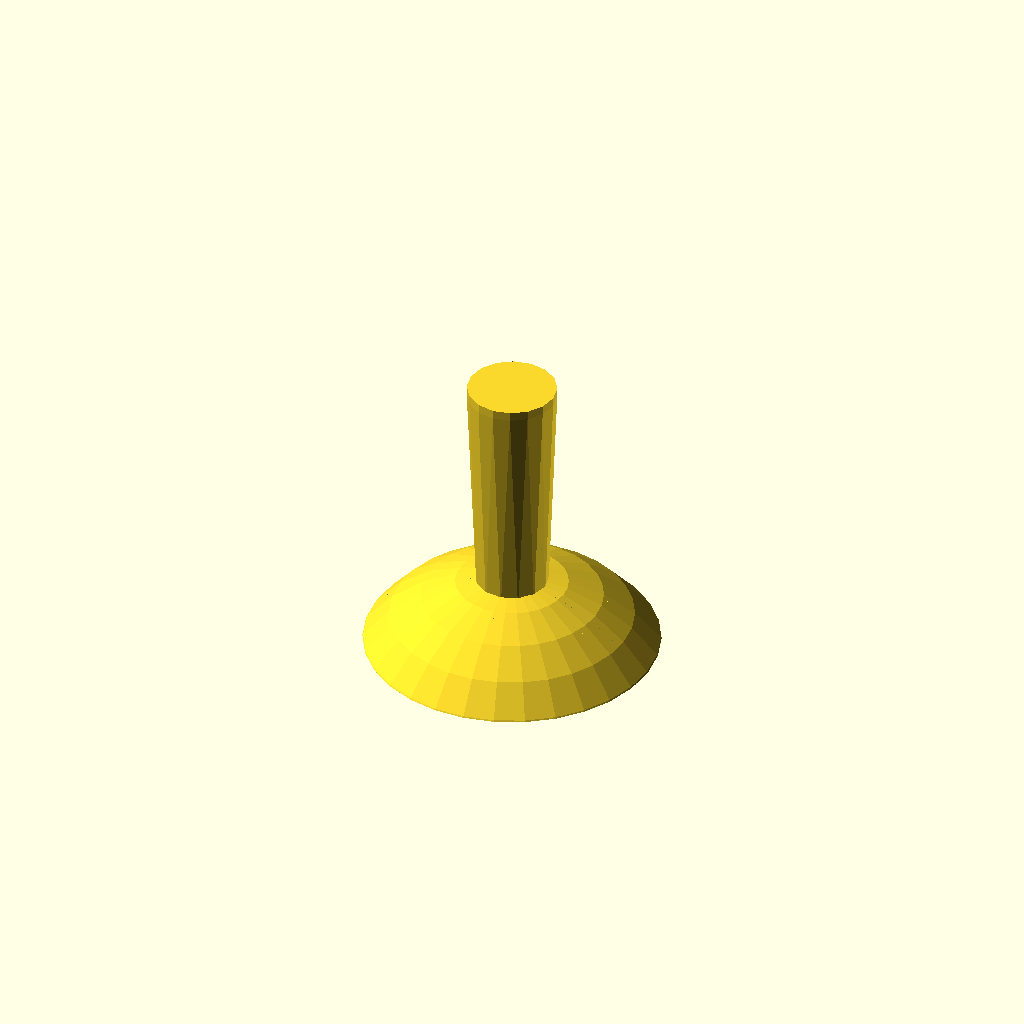
Cell 1: rendered with the file's own defaults.
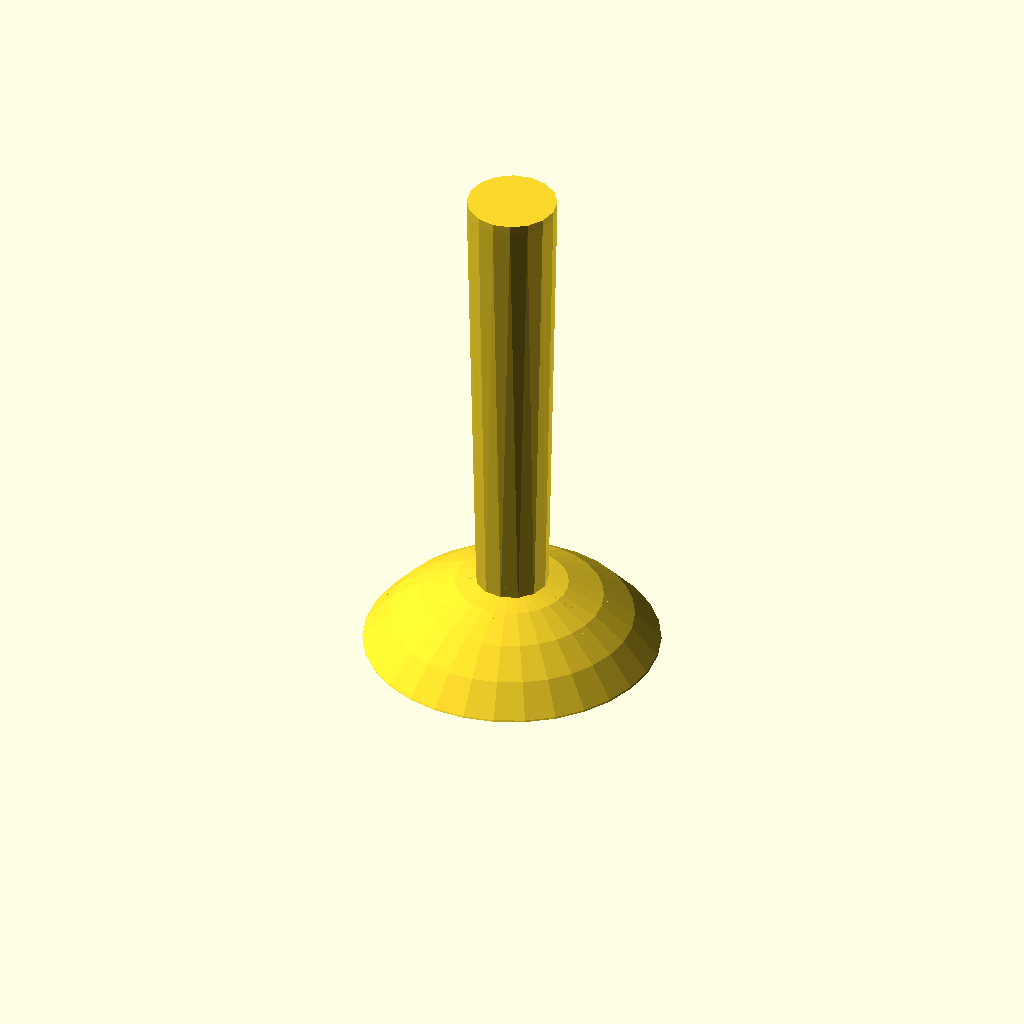
Cell 2: stickHeight = 50 (everything else at default).
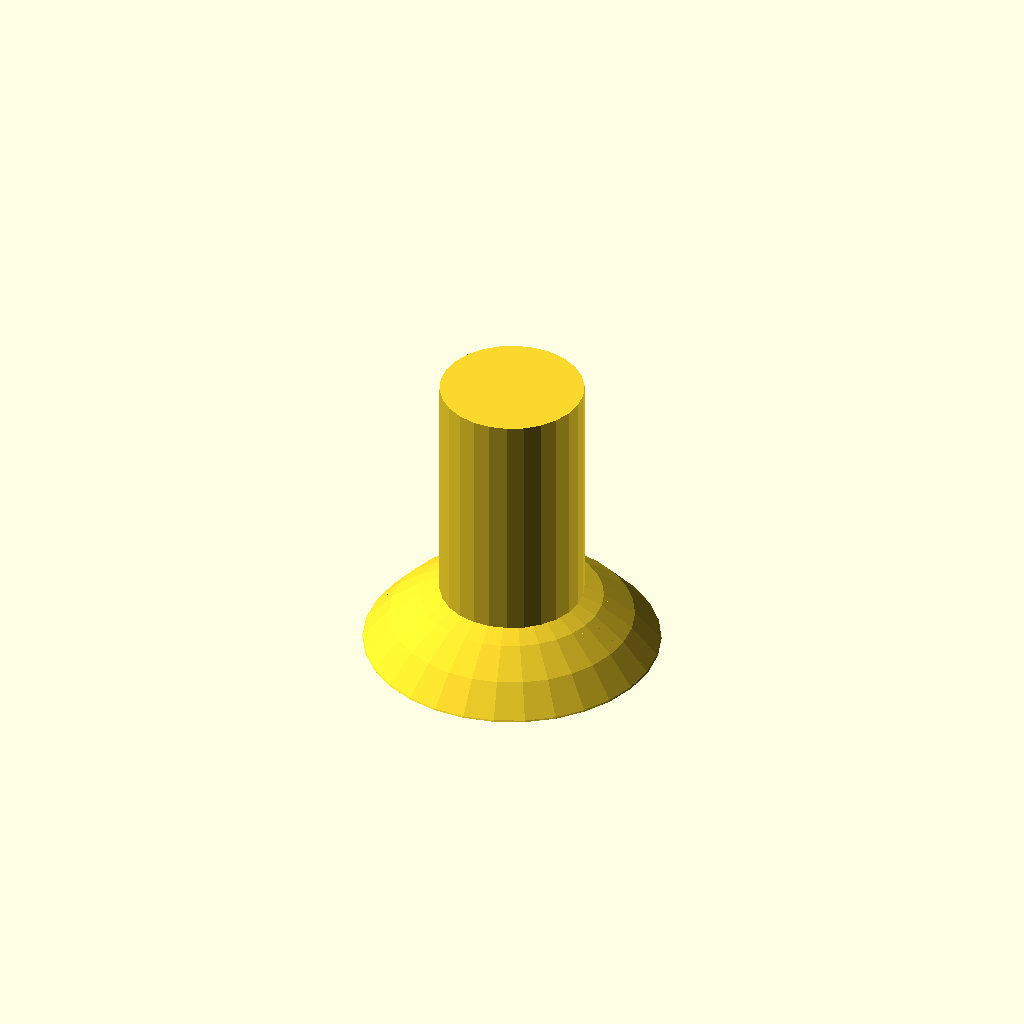
Cell 3: the same model with stickDiameterBottom = 16.
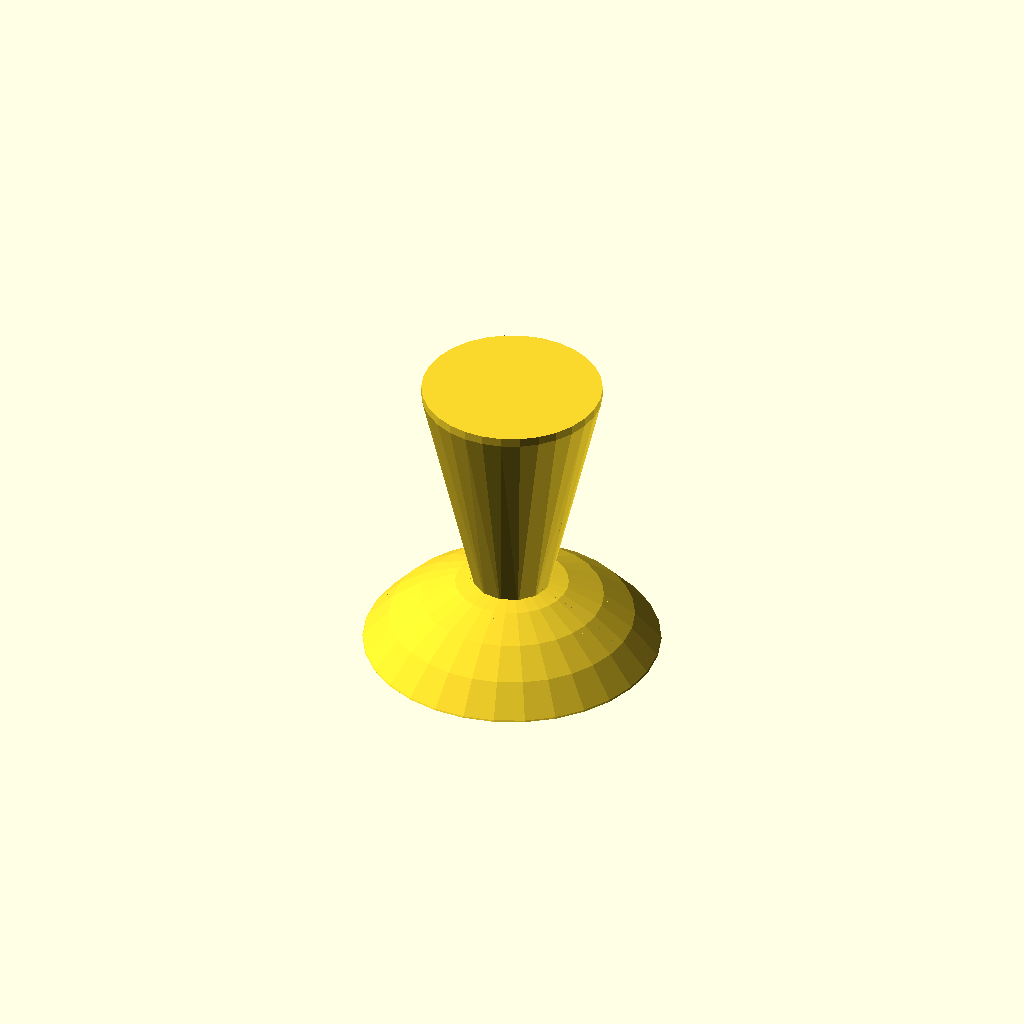
Cell 4 — stickDiameterTop set to 20, the other parameters unchanged.
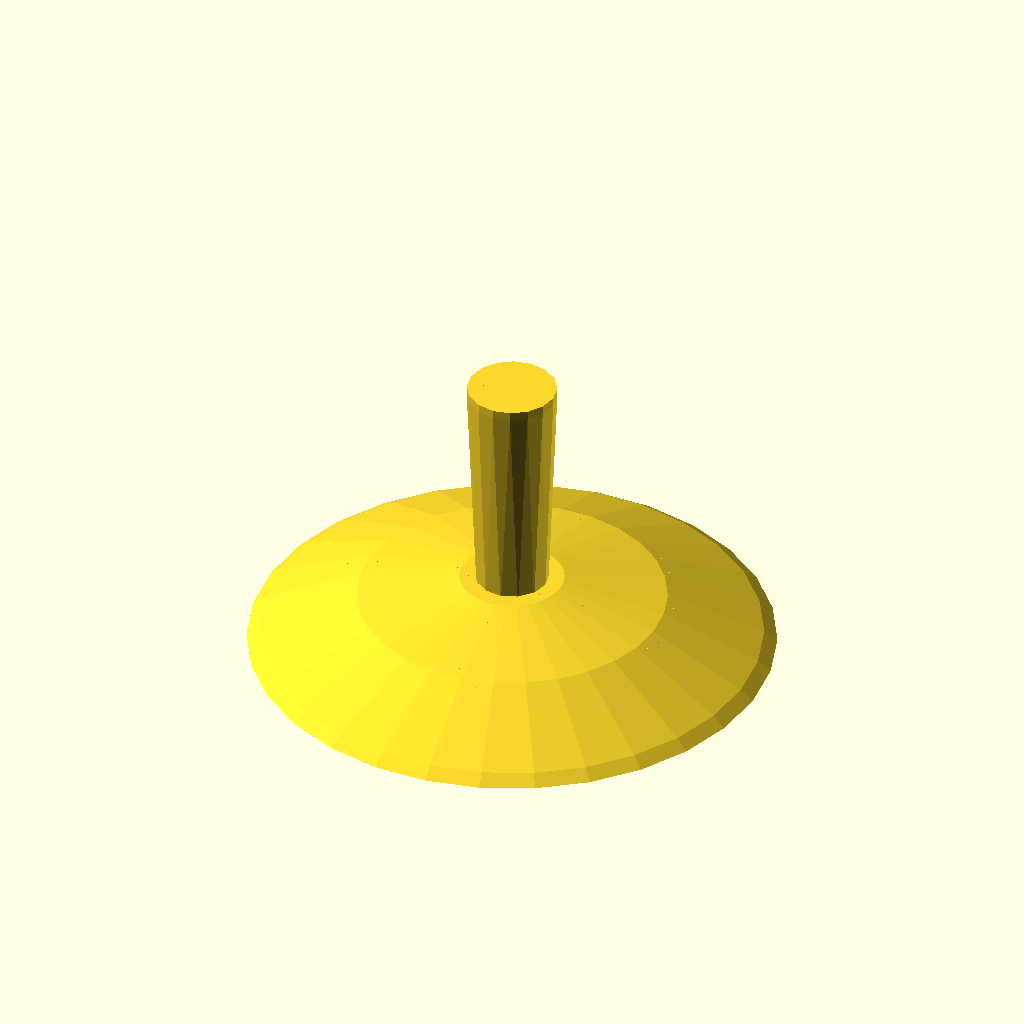
Cell 5: the same model with radiusOfCapCrossection = 20.
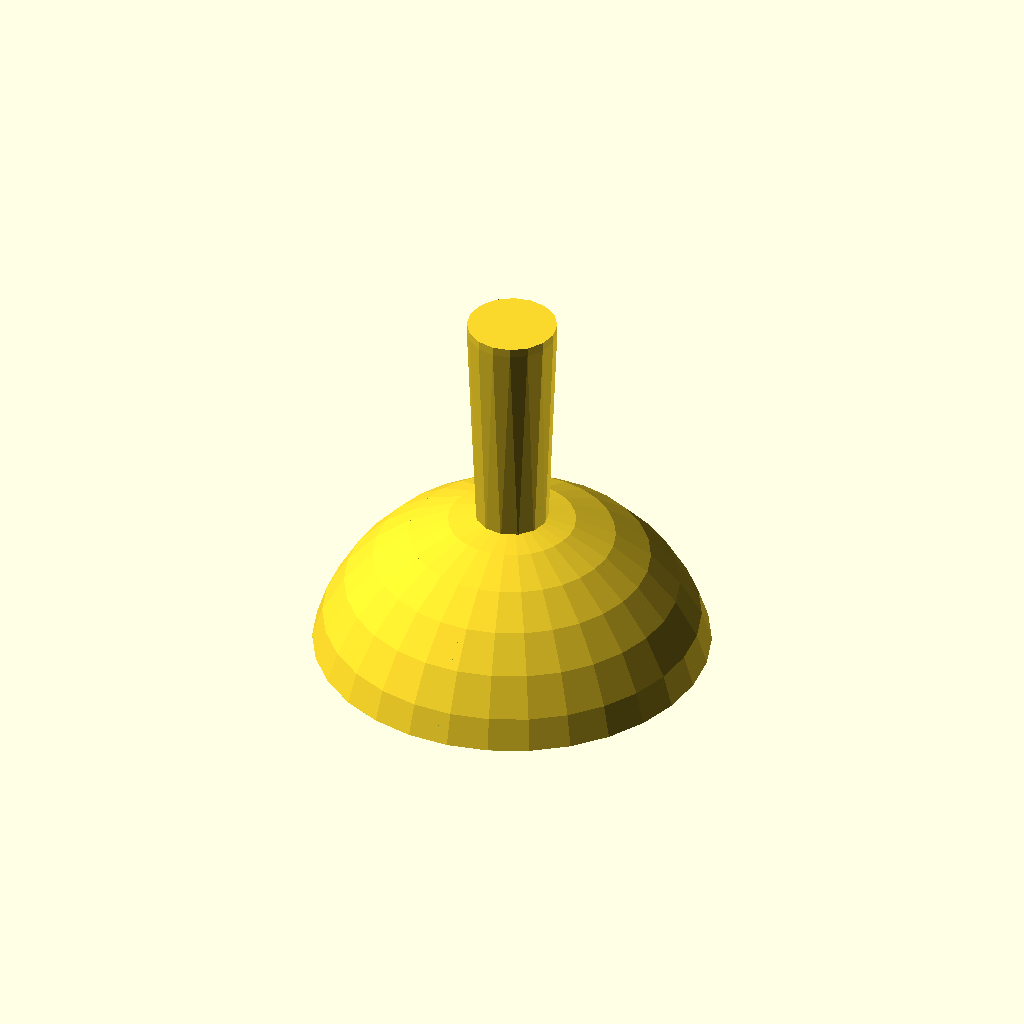
Cell 6: the same model with heightOfCap = 17.
All cells are drawn from one camera (rotation 55°, 0°, 25°, orthographic, colour scheme Cornfield), so only the parameter changes between them.
OpenSCAD source file windows/system/library/openscad/0160_Modified_Xbox_Stick_OpenScad.scad:
// [FL_INDEX: keywords="openscad, 3d_parametric, Modified_Xbox_Stick_OpenScad, csg_solid" | COT="Parametric OpenSCAD design from 3DCodeverse"]
// Title: Modified Xbox Stick OpenScad

customStick();
/*[Top of Stick]*/
stickHeight=25;
stickDiameterBottom=8;
stickDiameterTop=10;
/*[Measurement from Controller]*/
//If remove the stick from the controller, there is a hemisphere, if you set this hemisphere flat on a piece of paper this is the radius of the circle touching the paper
radiusOfCapCrossection=10;
//This is the height of the hemisphere above the paper
heightOfCap=8.5;
wallThickness=1;
pegMinorAxis=3;
pegMajorAxis=4;
pegDepth=4.75;







/*[calculation Block]*/
radiusOfSphereForStick=(radiusOfCapCrossection*radiusOfCapCrossection+heightOfCap*heightOfCap)/heightOfCap;

module customStick(){
	union(){
		difference(){
			translate([0,0,heightOfCap-radiusOfSphereForStick])sphere(radiusOfSphereForStick);
			translate([-2*radiusOfSphereForStick,-2*radiusOfSphereForStick,-2*radiusOfSphereForStick])cube([4*radiusOfSphereForStick,4*radiusOfSphereForStick,2*radiusOfSphereForStick]);
			translate([0,0,heightOfCap-wallThickness-radiusOfSphereForStick])sphere(radiusOfSphereForStick-wallThickness);
		}
		difference(){
			translate([0,0,heightOfCap-2*wallThickness-pegDepth])cylinder(r=pegMajorAxis/2+wallThickness,h=pegDepth);
			difference(){
				
				cylinder(r=pegMajorAxis/2,h=heightOfCap-wallThickness);
				translate([pegMinorAxis/2,-pegMajorAxis/2,0])cube([pegMinorAxis,pegMajorAxis,heightOfCap]);
				rotate([0,0,180])translate([pegMinorAxis/2,-pegMajorAxis/2,0])cube([pegMinorAxis,pegMajorAxis,heightOfCap]);

			}
		}
		hull(){
			translate([0,0,stickHeight+heightOfCap-wallThickness])cylinder(r=stickDiameterTop/2,h=wallThickness);
			difference(){
				cylinder(r=stickDiameterBottom/2,h=stickHeight+heightOfCap);
				translate([0,0,heightOfCap-wallThickness-radiusOfSphereForStick])sphere(radiusOfSphereForStick-.5*wallThickness);
			}
		}
		difference(){
			intersection(){
				translate([0,0,heightOfCap-wallThickness-radiusOfSphereForStick])sphere(radiusOfSphereForStick-.5*wallThickness);
translate([0,0,heightOfCap-2*wallThickness-pegDepth+radiusOfSphereForStick])sphere(radiusOfSphereForStick-.5*wallThickness);
			}
			cylinder(r=pegMajorAxis/2,h=heightOfCap-wallThickness);
			translate([wallThickness,wallThickness,0])cube(radiusOfSphereForStick);	
			rotate([0,0,90])translate([wallThickness,wallThickness,0])cube(radiusOfSphereForStick);
			rotate([0,0,180])translate([wallThickness,wallThickness,0])cube(radiusOfSphereForStick);
			rotate([0,0,270])translate([wallThickness,wallThickness,0])cube(radiusOfSphereForStick);
		}
	}
}
Parameter table extracted from the source (name, type, default, range or options):
stickHeight: number, default 25
stickDiameterBottom: number, default 8
stickDiameterTop: number, default 10
radiusOfCapCrossection: number, default 10
heightOfCap: number, default 8.5
wallThickness: number, default 1
pegMinorAxis: number, default 3
pegMajorAxis: number, default 4
pegDepth: number, default 4.75
